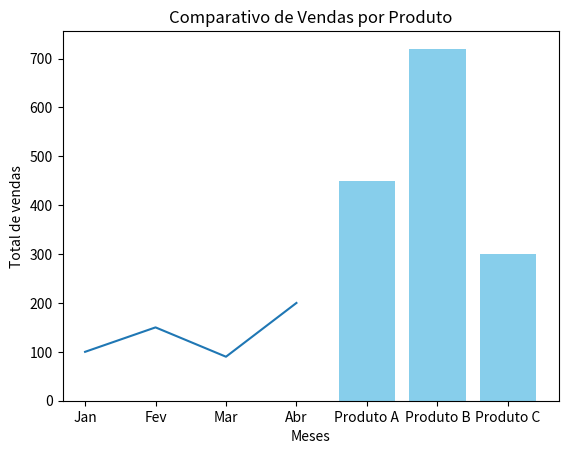

Reproduce this figure in Python.
# Biblioteca para visualização de dados.

import matplotlib.pyplot as plt

# Figure: É a janela inteira onde o gráfico é desenhado.
# Axes: É o gráfico individual (Linhas, barras...) que plotamos.

# Fornece dados para os eixos x e y.
meses = ["Jan", "Fev", "Mar", "Abr"]
vendas = [100, 150, 90, 200]

fig, ax = plt.subplots() # figure e eixos
ax.plot(meses, vendas)

ax.set_title("Vendas por mês") # Título do gráfico
ax.set_xlabel("Meses") # Rótulo para o eixo x
ax.set_ylabel("Vendas") # Rótulo para o eixo y

plt.show() # Mostra o gráfico

# Gráfico de Barras:
# Plota valores de diferentes categorias.
categorias = ['Produto A', 'Produto B', 'Produto C']
valores = [450, 720, 300]

ax.bar(categorias, valores, color='skyblue')
ax.set_title("Comparativo de Vendas por Produto")
ax.set_ylabel("Total de vendas")

plt.show()

# Multigráficos:
fig2, (ax1, ax2) = plt.subplots(1, 2, figsize=(10, 4)) # Matriz de Eixos (1 linha, 2 colunas)